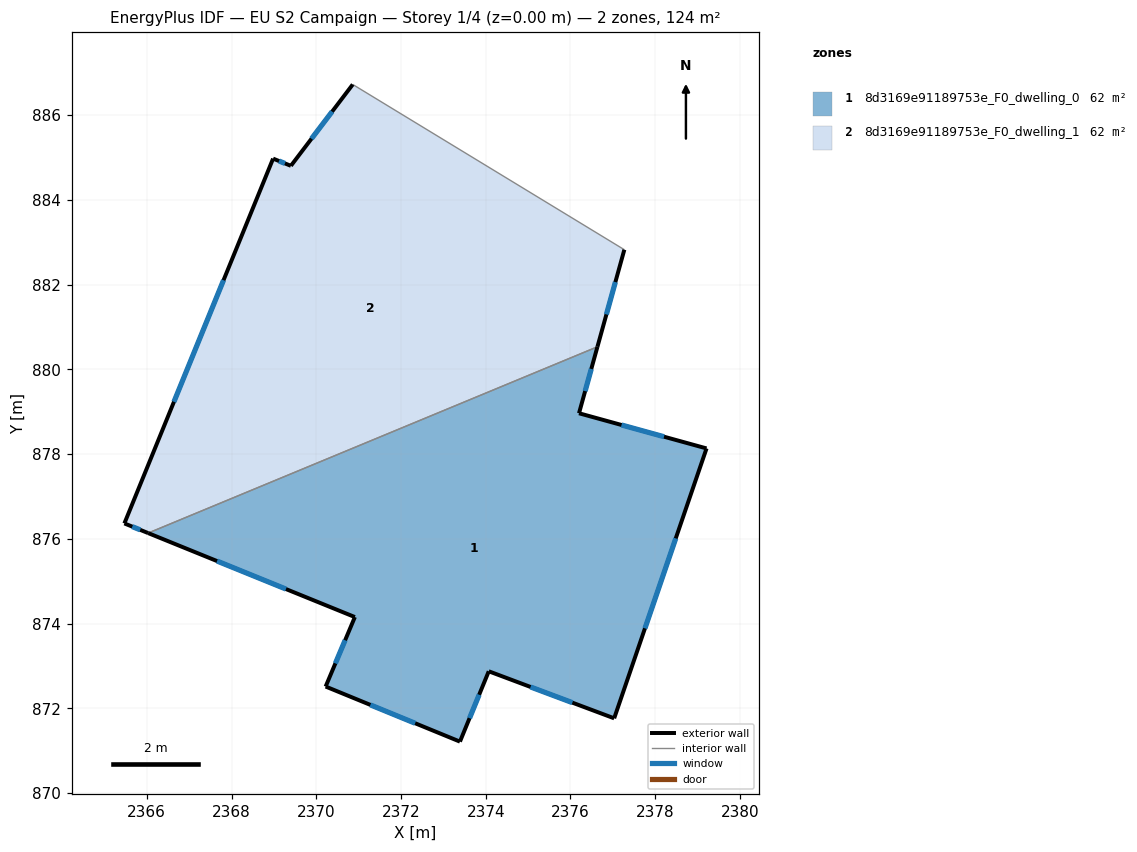
=== STOREY PLAN SPEC (per zone: floor XY polygon, exterior-wall plan segments, windows/doors) ===
zone 1: 8d3169e91189753e_F0_dwelling_0  (62.1 m²)
  floor: (2379.21, 878.13) (2377.03, 871.76) (2374.07, 872.88) (2373.39, 871.21) (2370.22, 872.51) (2370.91, 874.16) (2366.03, 876.14) (2376.64, 880.53) (2376.20, 878.96)
  exterior wall: (2374.07, 872.88) – (2377.03, 871.76)  [3.2 m]
    window: (2375.06, 872.51) – (2376.04, 872.13)  [1.1 m²]
  exterior wall: (2373.39, 871.21) – (2374.07, 872.88)  [1.8 m]
    window: (2373.62, 871.77) – (2373.84, 872.32)  [0.6 m²]
  exterior wall: (2370.22, 872.51) – (2373.39, 871.21)  [3.4 m]
    window: (2371.28, 872.08) – (2372.33, 871.65)  [1.1 m²]
  exterior wall: (2370.91, 874.16) – (2370.22, 872.51)  [1.8 m]
    window: (2370.68, 873.61) – (2370.45, 873.06)  [0.6 m²]
  exterior wall: (2366.03, 876.14) – (2370.91, 874.16)  [5.3 m]
    window: (2367.66, 875.48) – (2369.28, 874.82)  [1.8 m²]
  exterior wall: (2376.20, 878.96) – (2376.64, 880.53)  [1.6 m]
    window: (2376.35, 879.49) – (2376.49, 880.01)  [0.5 m²]
  exterior wall: (2379.21, 878.13) – (2376.20, 878.96)  [3.1 m]
    window: (2378.21, 878.41) – (2377.20, 878.69)  [1.0 m²]
  exterior wall: (2377.03, 871.76) – (2379.21, 878.13)  [6.7 m]
    window: (2377.76, 873.89) – (2378.48, 876.01)  [2.2 m²]
  interior walls: 1
zone 2: 8d3169e91189753e_F0_dwelling_1  (62.1 m²)
  floor: (2377.27, 882.83) (2376.64, 880.53) (2366.03, 876.14) (2365.47, 876.37) (2368.98, 884.97) (2369.40, 884.80) (2370.86, 886.72)
  exterior wall: (2368.98, 884.97) – (2365.47, 876.37)  [9.3 m]
    window: (2367.81, 882.11) – (2366.64, 879.23)  [3.1 m²]
  exterior wall: (2369.40, 884.80) – (2368.98, 884.97)  [0.5 m]
    window: (2369.26, 884.86) – (2369.12, 884.92)  [0.2 m²]
  exterior wall: (2370.86, 886.72) – (2369.40, 884.80)  [2.4 m]
    window: (2370.37, 886.09) – (2369.89, 885.44)  [0.8 m²]
  exterior wall: (2376.64, 880.53) – (2377.27, 882.83)  [2.4 m]
    window: (2376.85, 881.30) – (2377.06, 882.06)  [0.8 m²]
  exterior wall: (2365.47, 876.37) – (2366.03, 876.14)  [0.6 m]
    window: (2365.66, 876.29) – (2365.85, 876.21)  [0.2 m²]
  interior walls: 2

=== DERIVED (storey summary) ===
Building: EU S2 Campaign
Storey: 1 of 4  (floor level z = 0.00 m)
Storey gross floor area: 124.2 m²
Zones on this storey: 2
  - 8d3169e91189753e_F0_dwelling_0: floor 62.1 m²; exterior wall 26.9 m (80.7 m²); 8 window(s) 9.0 m²; WWR 11.1%
  - 8d3169e91189753e_F0_dwelling_1: floor 62.1 m²; exterior wall 15.1 m (45.4 m²); 5 window(s) 5.1 m²; WWR 11.1%
Zone adjacency (shared interzone walls):
  - 8d3169e91189753e_F0_dwelling_0 ↔ 8d3169e91189753e_F0_dwelling_1